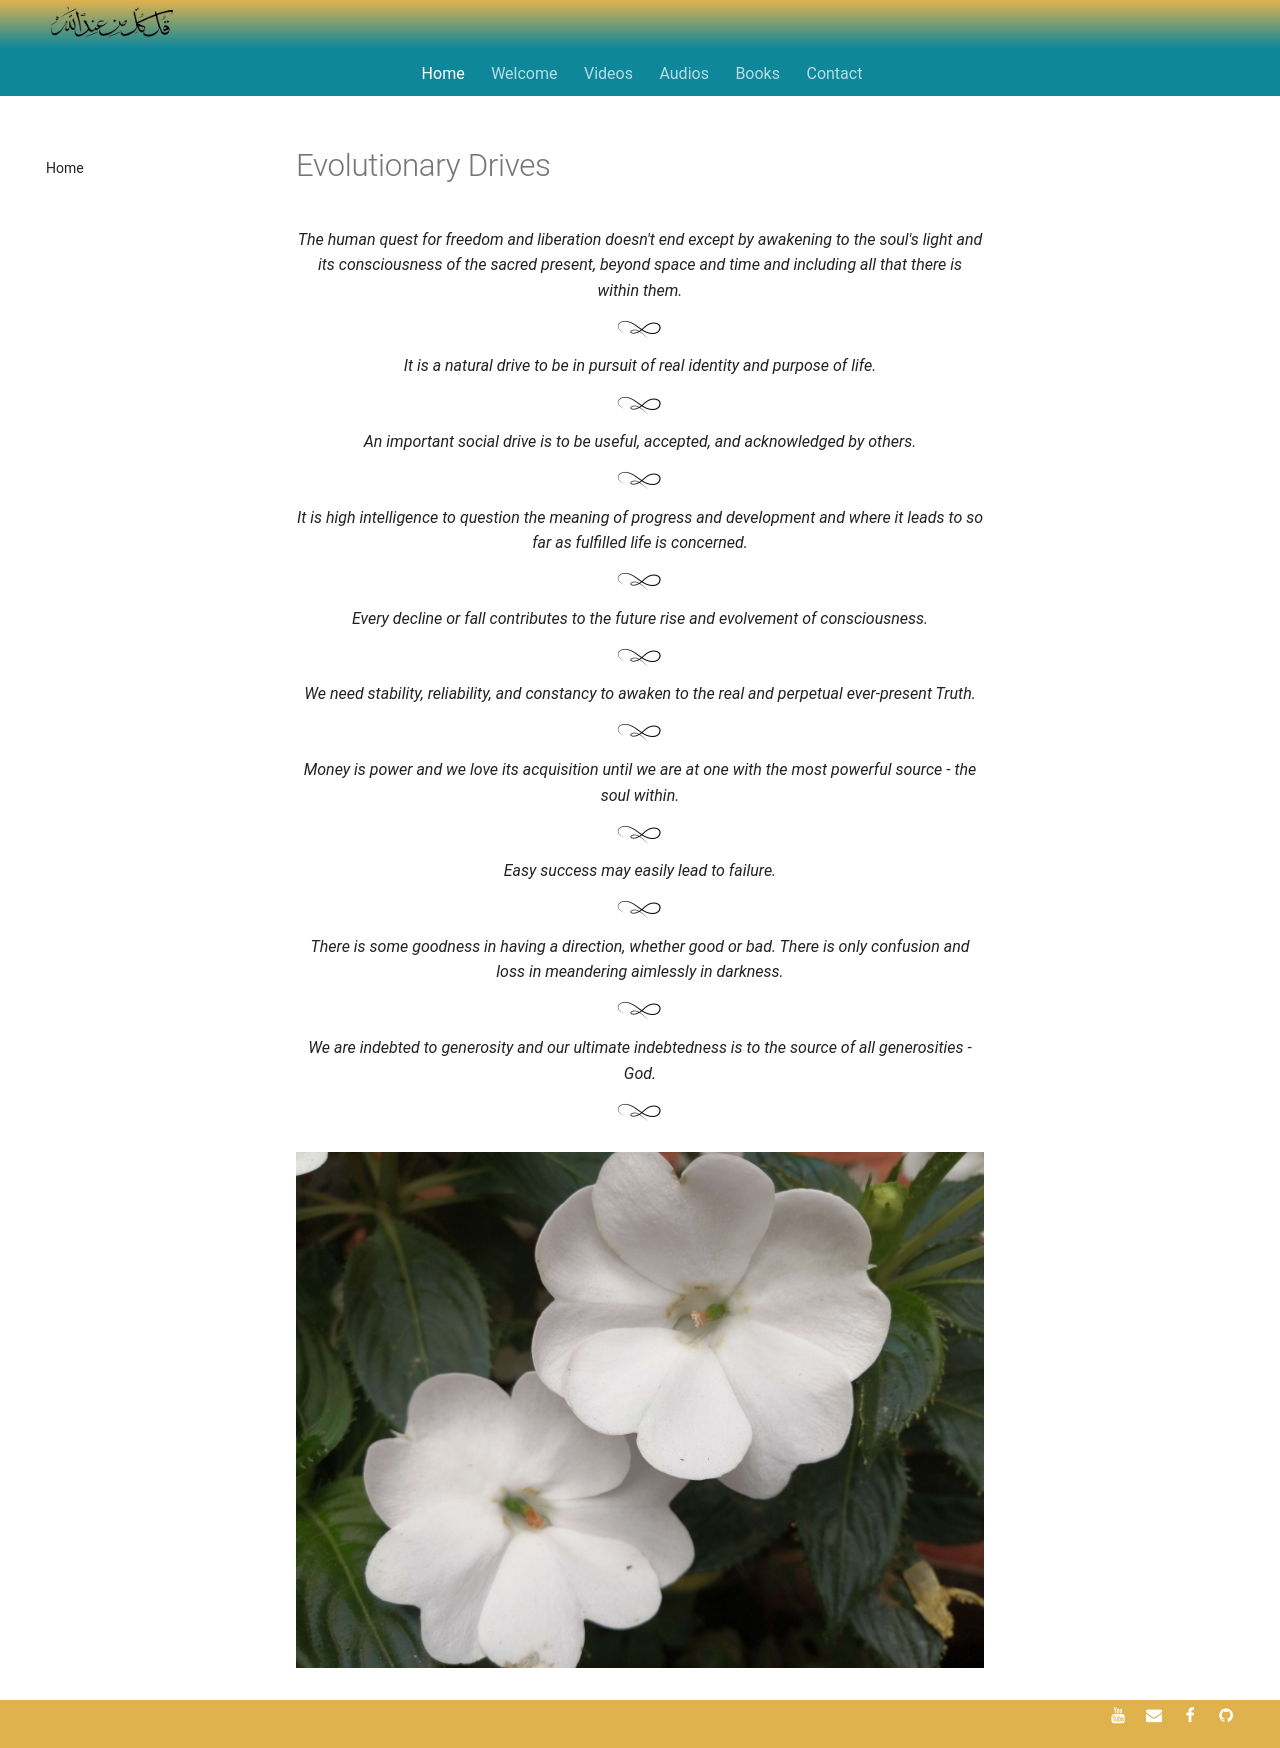

repository: SFH-Foundation/sfhfoundation · page: pointers/spectrum/evolutionary-drives/index.html · generator: mkdocs

---
title: Evolutionary Drives
description: Short sufi indications for navigating the various natural drives that have evolved over our history and directing them towards higher consciousness.
image: /assets/images/14.jpg
---

# Evolutionary Drives

<div class="aphorism-text">

The human quest for freedom and liberation doesn't end except by awakening to the soul's light and its consciousness of the sacred present, beyond space and time and including all that there is within them.  

<div class="div"></div>

It is a natural drive to be in pursuit of real identity and purpose of life.

<div class="div"></div>

An important social drive is to be useful, accepted, and acknowledged by others. 

<div class="div"></div>

It is high intelligence to question the meaning of progress and development and where it leads to so far as fulfilled life is concerned.  

<div class="div"></div>

Every decline or fall contributes to the future rise and evolvement of consciousness.

<div class="div"></div>

We need stability, reliability, and constancy to awaken to the real and perpetual ever-present Truth.  

<div class="div"></div>

Money is power and we love its acquisition until we are at one with the most powerful source - the soul within.  

<div class="div"></div>

Easy success may easily lead to failure.  

<div class="div"></div>

There is some goodness in having a direction, whether good or bad. There is only confusion and loss in meandering aimlessly in darkness.  

<div class="div"></div>

We are indebted to generosity and our ultimate indebtedness is to the source of all generosities - God.  

<div class="div"></div>

</div>

![](/assets/images/14.jpg)
